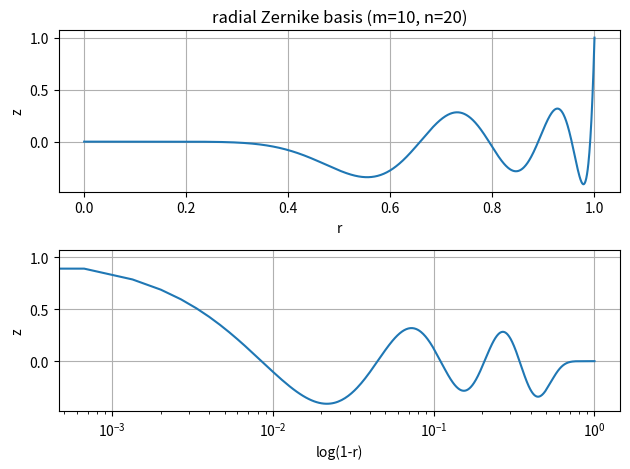
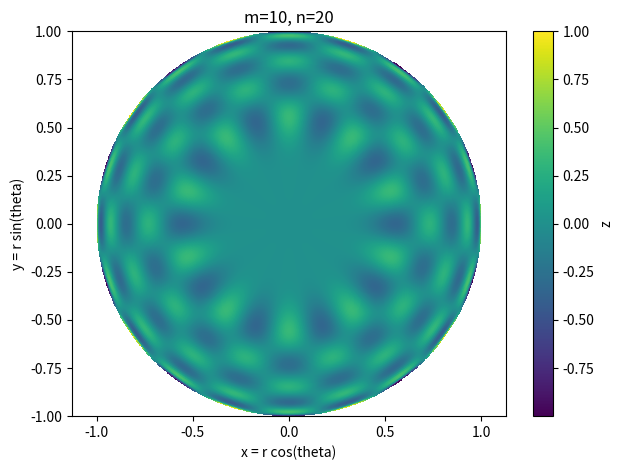

Reproduce these figures in Python, in order.
#!/usr/bin/env python3
# -*- coding: utf-8 -*-
"""
Created on Mon Sep 21 17:07:08 2020

@author: jonathan
"""

import numpy as np
import matplotlib.pyplot as plt

Z = 0.0
m = 10
n = 20

if (n-m)%2==1:
    raise ValueError("n-m is not even!")

# since n-m is even, it can be divided by 2
n_m_2 = int((n-m)/2)
print("(n-m)/2 = "+str(n_m_2))

# storage for recurrence relation
nRangeZ = np.zeros([n_m_2+1])

allR = np.linspace(0.0, 1.0, 1500)
allTheta = np.linspace(0.0, 2.0*np.pi, 1000)
allZ = np.zeros_like(allR)

allX = np.zeros([len(allR), len(allTheta)])
allY = np.zeros([len(allR), len(allTheta)])
Z2d = np.zeros([len(allR), len(allTheta)])

for idx,r in enumerate(allR):

    # j=0: (m,m) entry
    nRangeZ[0] = r**m

    # j=1: (m,m+2) entry
    nRangeZ[1] = (m+2) * r**(m+2) - (m+1) * r**m

    for j in range(2, int(n_m_2+1)):
        myN = m+2*j
        # print("compute for n="+str(myN)+" at j="+str(j))

        prefac = myN/(myN**2 - m**2)

        f1_s1 = 4*(myN-1) * r**2
        f1_s2 = (myN-2+m)**2/(myN-2)
        f1_s3 = (myN-m)**2/myN
        f1 = (f1_s1-f1_s2-f1_s3) * nRangeZ[j-1]

        f2 = ((myN-2)**2 - m**2)/(myN-2) * nRangeZ[j-2]

        nRangeZ[j] = prefac * (f1 - f2)


    allZ[idx] = nRangeZ[-1]

    allX[idx,:] = r*np.cos(allTheta)
    allY[idx,:] = r*np.sin(allTheta)
    Z2d[idx,:] = nRangeZ[-1] * np.cos(m*allTheta)

Z = nRangeZ[-1]

print("")
print("r = "+str(r))
print(" => Z = "+str(Z))

#%%
plt.figure()

plt.subplot(2,1,1)
plt.plot(allR, allZ)
plt.xlabel("r")
plt.ylabel("z")
plt.grid(True)
plt.title("radial Zernike basis (m=%d, n=%d)"%(m,n))

plt.subplot(2,1,2)
plt.semilogx(1.0-allR, allZ)
plt.xlabel("log(1-r)")
plt.ylabel("z")
plt.grid(True)

plt.tight_layout()

plt.savefig("radialZernikeBasis.png")

#%%
plt.figure()
plt.pcolormesh(allX, allY, Z2d) # , shading='gouraud')
plt.axis("equal")
cb = plt.colorbar()
cb.set_label("z")
plt.xlabel("x = r cos(theta)")
plt.ylabel("y = r sin(theta)")
plt.title("m=%d, n=%d"%(m, n))
plt.tight_layout()

plt.savefig("twoDimZernikeBasis.png")